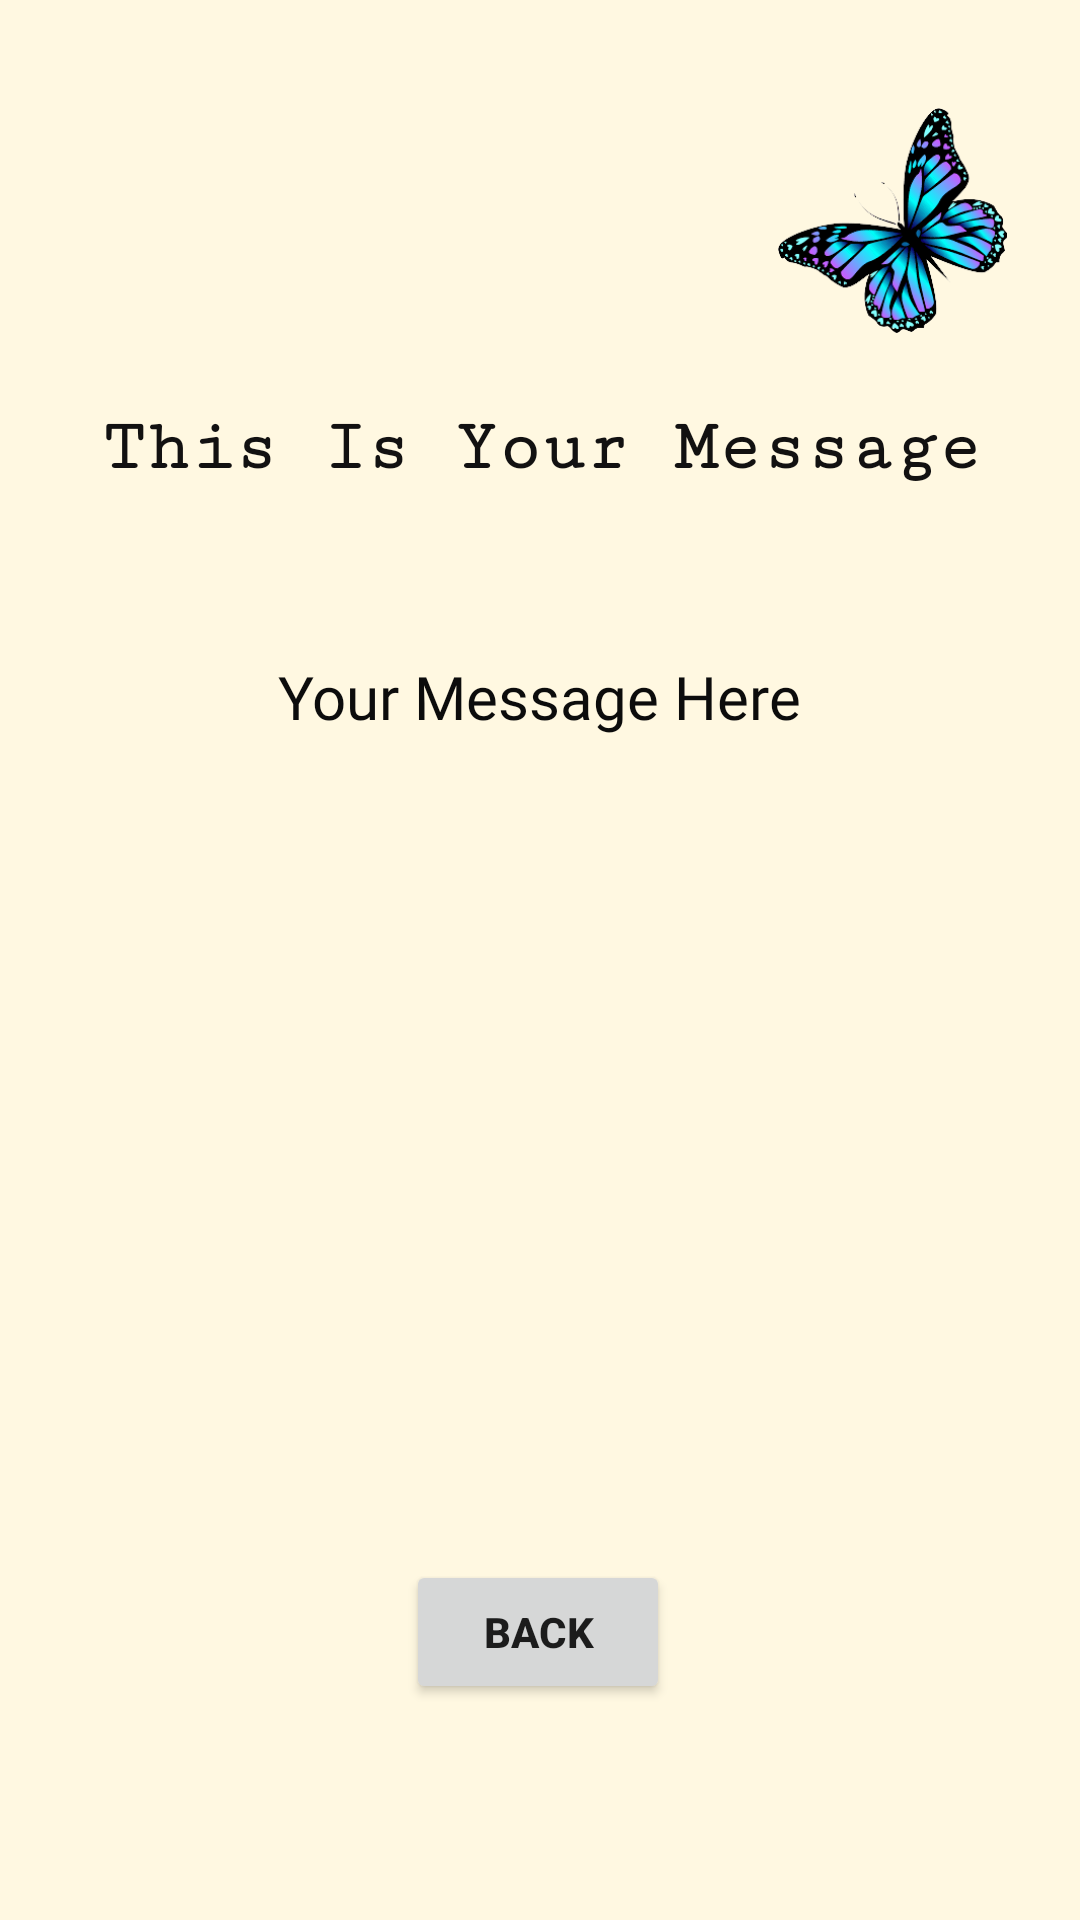

Layout XML and referenced resources for this Android screen:
<!-- AndroidManifest.xml: application theme Theme.Rachmawati -->
<!-- res/layout/activity_show_message.xml -->
<?xml version="1.0" encoding="utf-8"?>
<androidx.constraintlayout.widget.ConstraintLayout xmlns:android="http://schemas.android.com/apk/res/android"
    xmlns:app="http://schemas.android.com/apk/res-auto"
    xmlns:tools="http://schemas.android.com/tools"
    android:layout_width="match_parent"
    android:layout_height="match_parent"
    android:background="#fff8e1"
    tools:context=".ShowMessageActivity">

    
    <TextView
        android:id="@+id/textShowMessage"
        android:layout_width="286dp"
        android:layout_height="234dp"
        android:layout_marginTop="56dp"
        android:fontFamily="@font/akaya_telivigala"
        android:text="@string/textYourMessage"
        android:textAlignment="center"
        android:textColor="#0C0C0C"
        android:textSize="20sp"
        app:layout_constraintEnd_toEndOf="parent"
        app:layout_constraintHorizontal_bias="0.496"
        app:layout_constraintStart_toStartOf="parent"
        app:layout_constraintTop_toBottomOf="@+id/textThis" />

    
    <TextView
        android:id="@+id/textThis"
        android:layout_width="wrap_content"
        android:layout_height="wrap_content"
        android:layout_marginStart="8dp"
        android:layout_marginTop="136dp"
        android:layout_marginEnd="8dp"
        android:fontFamily="serif-monospace"
        android:text="@string/textThis"
        android:textColor="#121111"
        android:textSize="24sp"
        android:textStyle="bold"
        app:layout_constraintEnd_toEndOf="parent"
        app:layout_constraintHorizontal_bias="0.514"
        app:layout_constraintStart_toStartOf="parent"
        app:layout_constraintTop_toTopOf="parent" />

    
    <ImageView
        android:id="@+id/imageGolden"
        android:layout_width="384dp"
        android:layout_height="319dp"
        android:layout_marginBottom="60dp"
        android:contentDescription="@string/imageGolden"
        app:layout_constraintBottom_toBottomOf="parent"
        app:layout_constraintEnd_toEndOf="parent"
        app:layout_constraintHorizontal_bias="0.592"
        app:layout_constraintStart_toStartOf="parent"
        app:srcCompat="@drawable/golden"
        tools:ignore="ImageContrastCheck" />

    
    <Button
        android:id="@+id/buttonBack"
        android:layout_width="wrap_content"
        android:layout_height="wrap_content"
        android:layout_marginBottom="72dp"
        android:text="@string/buttonBack"
        android:textStyle="bold"
        app:layout_constraintBottom_toBottomOf="parent"
        app:layout_constraintEnd_toEndOf="parent"
        app:layout_constraintHorizontal_bias="0.498"
        app:layout_constraintStart_toStartOf="parent" />

    
    <ImageView
        android:id="@+id/imageBiruKupu"
        android:layout_width="109dp"
        android:layout_height="75dp"
        android:layout_marginTop="36dp"
        android:layout_marginEnd="8dp"
        app:layout_constraintEnd_toEndOf="parent"
        app:layout_constraintTop_toTopOf="parent"
        app:srcCompat="@drawable/birukupu"
        android:contentDescription="@string/imageBiruKupu" />

    
    <ImageView
        android:id="@+id/imageSakuraKuning"
        android:layout_width="216dp"
        android:layout_height="103dp"
        android:layout_marginBottom="60dp"
        android:contentDescription="@string/imageSakuraKuning"
        app:layout_constraintBottom_toBottomOf="@+id/textThis"
        app:layout_constraintStart_toStartOf="parent"
        app:srcCompat="@drawable/sakurakuning" />

</androidx.constraintlayout.widget.ConstraintLayout>
<!-- resources referenced by this layout -->
<resources>
  <!-- drawable birukupu: png bitmap (drawable, 31711 bytes) -->
  <string name="buttonBack">Back</string>
  <string name="imageBiruKupu">TODO</string>
  <string name="imageGolden">TODO</string>
  <string name="imageSakuraKuning">TODO</string>
  <string name="textThis">This Is Your Message</string>
  <string name="textYourMessage">Your Message Here</string>
  <style name="Theme.Rachmawati" parent="Theme.MaterialComponents.DayNight.DarkActionBar">
          
          <item name="colorPrimary">@color/purple_500</item>
          <item name="colorPrimaryVariant">@color/purple_700</item>
          <item name="colorOnPrimary">@color/white</item>
          
          <item name="colorSecondary">@color/teal_200</item>
          <item name="colorSecondaryVariant">@color/teal_700</item>
          <item name="colorOnSecondary">@color/black</item>
          
          <item name="android:statusBarColor" tools:targetApi="l">?attr/colorPrimaryVariant</item>
          
      </style>
  <!-- not gathered from this repository: default colours our renderer supplied (Android Studio template values) -->
  <color name="purple_500">#FF6200EE</color>
  <color name="purple_700">#FF3700B3</color>
  <color name="teal_200">#FF03DAC5</color>
  <color name="teal_700">#FF018786</color>
  <color name="black">#FF000000</color>
  <color name="white">#FFFFFFFF</color>
</resources>
